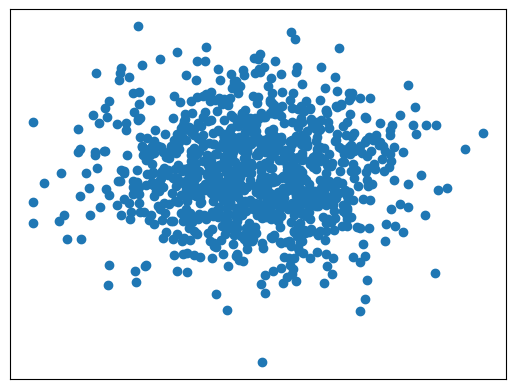

Reproduce this figure in Python.
import numpy as np
import matplotlib.pyplot as plt
#n=12
#x=np.arange(n)
#print(x)
#n = 12
#X = np.arange(n)
#print(X)
#Y1 = (1 - X/float(n)) * np.random.uniform(0.5, 1.0, n)
#Y2 = np.random.uniform(0.5, 1.0, n)
#print(Y1)
#print(Y2)
n=1024
X = np.random.normal(0, 1, n)
Y = np.random.normal(0, 1, n)
plt.scatter(X,Y)
plt.xticks(())
plt.yticks(())
plt.show()
